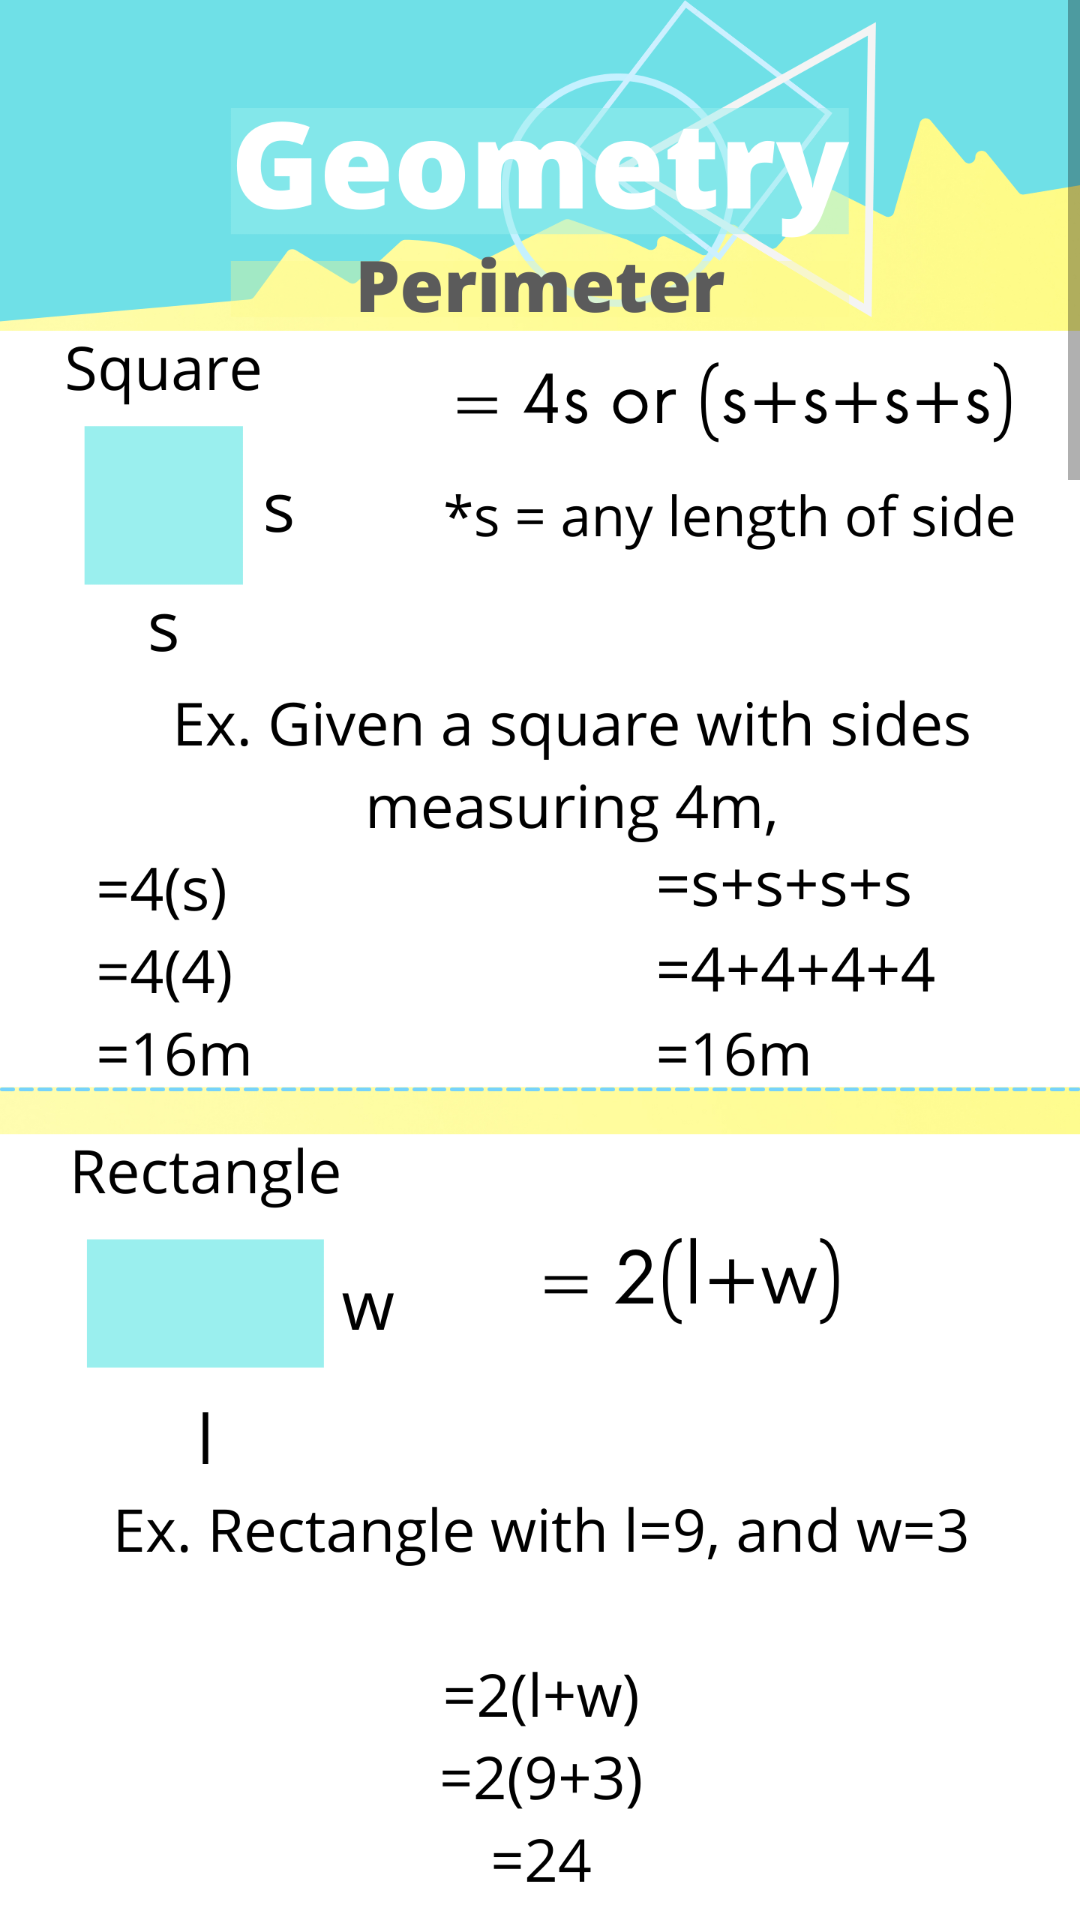

Here is an Android app screen rendered from its layout file. Give the layout XML and the strings, colors and styles it references.
<!-- AndroidManifest.xml: application theme Theme.NumBuddy -->
<!-- res/layout/activity_geometry.xml -->
<?xml version="1.0" encoding="utf-8"?>
<ScrollView

    xmlns:android="http://schemas.android.com/apk/res/android"
    xmlns:tools="http://schemas.android.com/tools"

    android:layout_width="match_parent"
    android:layout_height="match_parent"
    tools:context=".MainActivity"
    >
    <LinearLayout
        android:layout_width="match_parent"
        android:orientation="vertical"
        android:layout_height="wrap_content">

        <ImageView
            android:layout_width="match_parent"
            android:layout_height="wrap_content"
            android:scaleType="fitStart"
            android:adjustViewBounds="true"
            android:src="@drawable/geometry"
            />

        <ImageView
            android:layout_width="match_parent"
            android:layout_height="wrap_content"
            android:scaleType="fitStart"
            android:adjustViewBounds="true"
            android:src="@drawable/geometry_1"
            />
        <ImageView
            android:layout_width="match_parent"
            android:layout_height="wrap_content"
            android:scaleType="fitStart"
            android:adjustViewBounds="true"
            android:src="@drawable/geometry_2"
            />
        <ImageView
            android:layout_width="match_parent"
            android:layout_height="wrap_content"
            android:scaleType="fitStart"
            android:adjustViewBounds="true"
            android:src="@drawable/geometry_3"
            />

    </LinearLayout>


</ScrollView>
<!-- resources referenced by this layout -->
<resources>
  <!-- drawable geometry: png bitmap (drawable, 315928 bytes) -->
  <!-- drawable geometry_1: png bitmap (drawable, 272737 bytes) -->
  <!-- drawable geometry_2: png bitmap (drawable, 433297 bytes) -->
  <!-- drawable geometry_3: png bitmap (drawable, 944540 bytes) -->
  <style name="Theme.NumBuddy" parent="Theme.AppCompat.Light.NoActionBar">
          
          <item name="colorPrimary">@color/purple_500</item>
          <item name="colorPrimaryDark">@color/purple_700</item>
          <item name="colorAccent">@color/teal_200</item>
          
      </style>
  <color name="teal_200">#FF03DAC5</color>
  <!-- not gathered from this repository: default colours our renderer supplied (Android Studio template values) -->
  <color name="purple_500">#FF6200EE</color>
  <color name="purple_700">#FF3700B3</color>
</resources>
